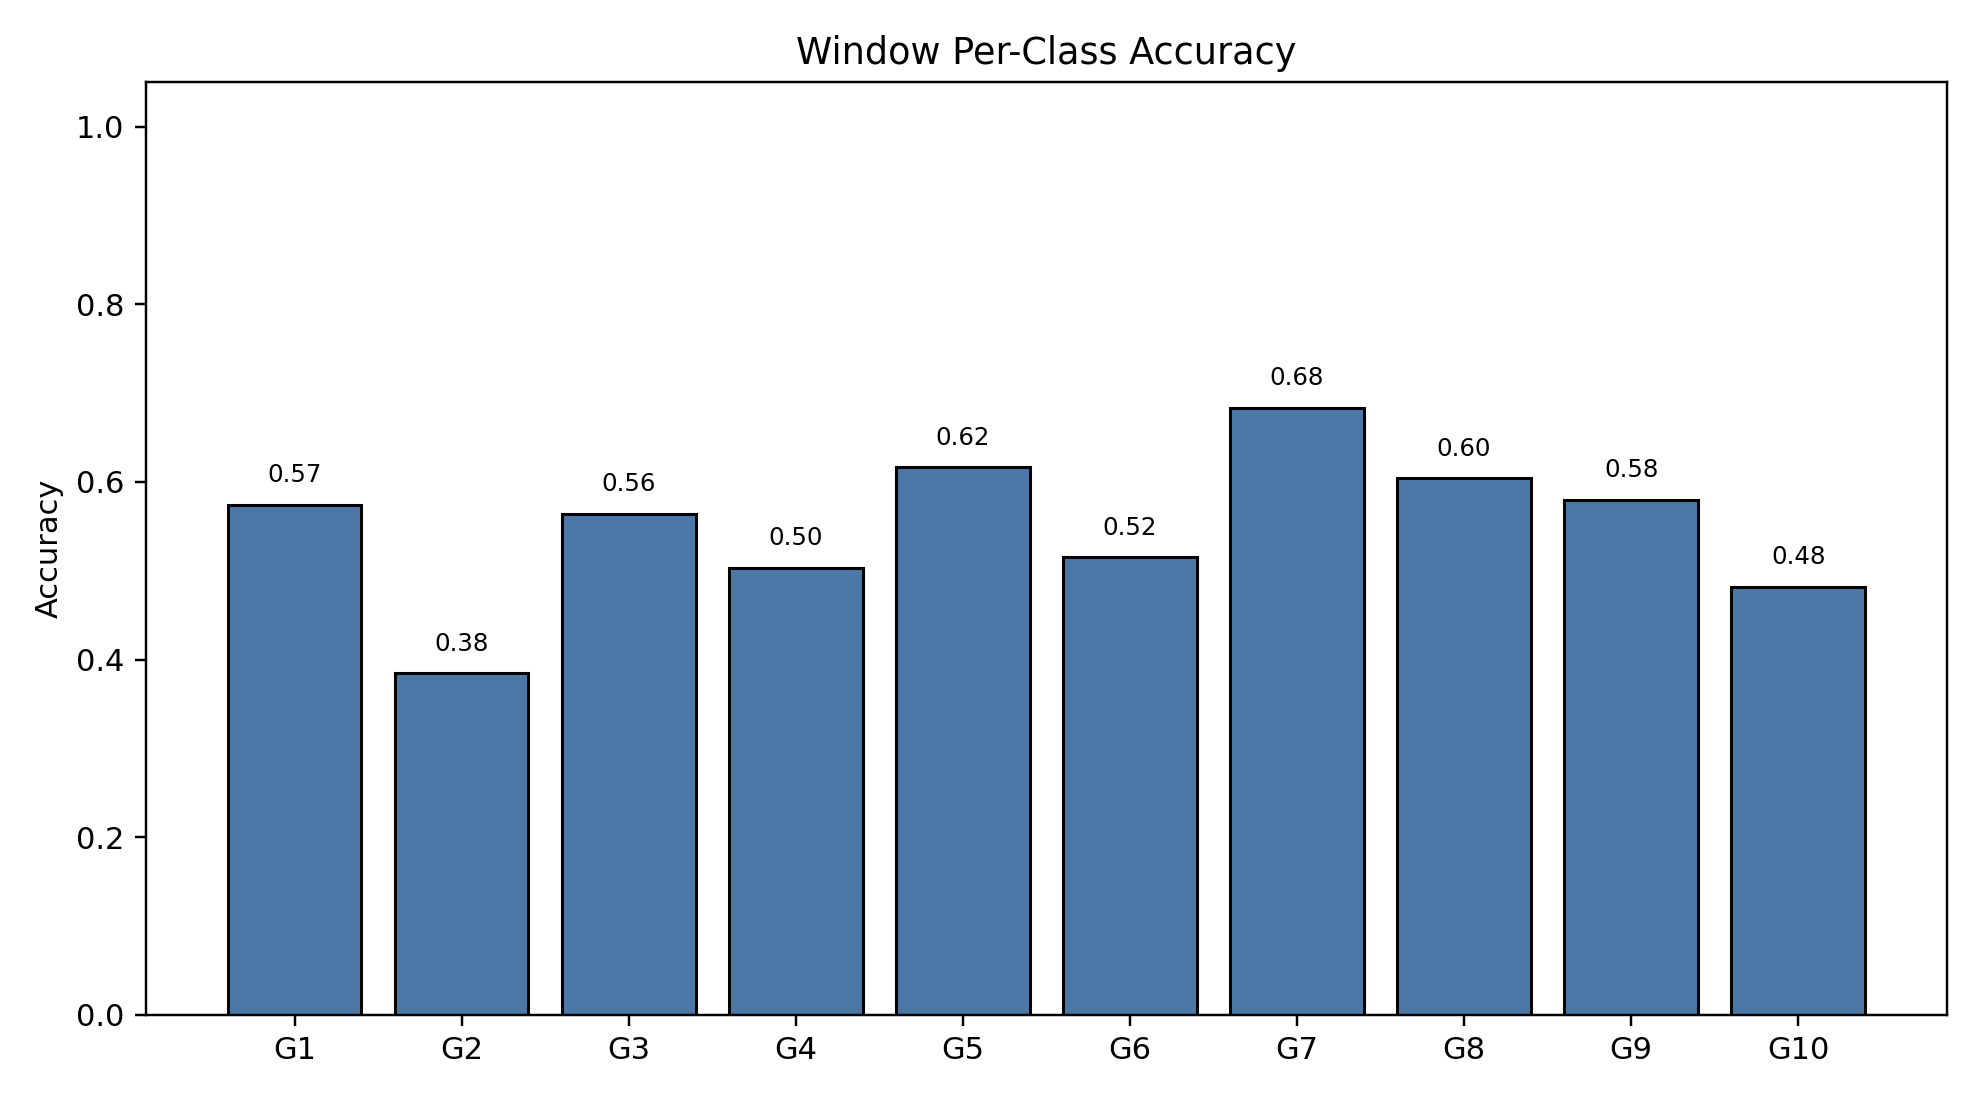

The table this chart was drawn from, first rows:
class_index, gesture_id, support, correct, accuracy
0, 1, 791, 454, 0.574
1, 2, 692, 266, 0.3844
2, 3, 766, 432, 0.564
3, 4, 743, 374, 0.5034
4, 5, 735, 453, 0.6163
5, 6, 763, 393, 0.5151
6, 7, 754, 515, 0.683
7, 8, 707, 427, 0.604
8, 9, 688, 399, 0.5799
9, 10, 683, 329, 0.4817
